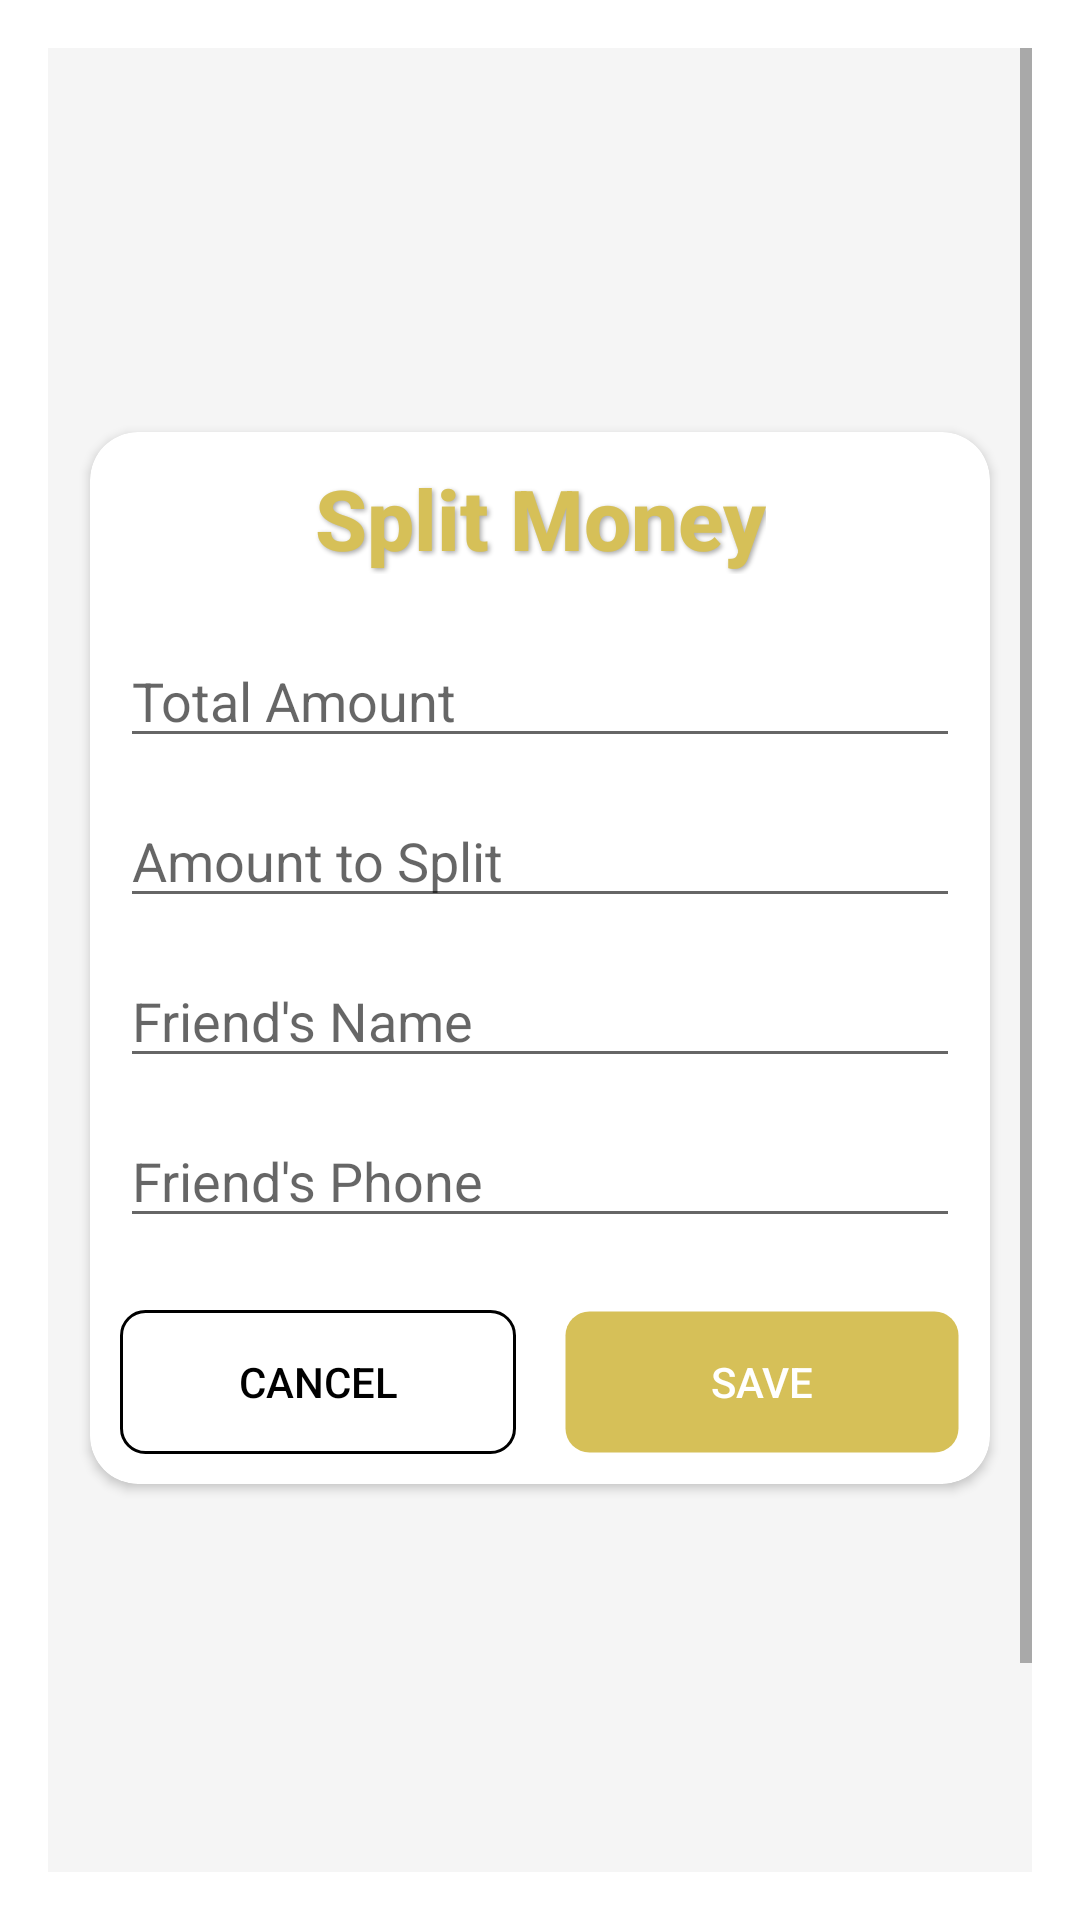

This screen was rendered from an Android layout file. Write that file and the resources it references.
<!-- AndroidManifest.xml: application theme Theme.AppCompat.Light.DarkActionBar -->
<!-- res/layout/split_money.xml -->
<?xml version="1.0" encoding="utf-8"?>
<ScrollView xmlns:android="http://schemas.android.com/apk/res/android"
    android:layout_width="match_parent"
    android:layout_height="match_parent"
    xmlns:app="http://schemas.android.com/apk/res-auto"
    android:background="@android:color/white"
    android:padding="16dp"
    >

    <LinearLayout
        android:layout_width="match_parent"
        android:layout_height="match_parent"
        android:orientation="vertical"
        android:gravity="center_horizontal"
        android:paddingTop="120dp"
        android:paddingBottom="220dp"
        android:background="#f5f5f5"
        android:fillViewport="true">

        <androidx.cardview.widget.CardView
            android:layout_width="wrap_content"
            android:layout_height="match_parent"
            android:layout_margin="8dp"
            android:elevation="16dp"
            android:padding="16dp"
            android:backgroundTint="@android:color/white"
            app:cardCornerRadius="16dp">


            <LinearLayout
                android:layout_width="300dp"
                android:layout_height="wrap_content"
                android:orientation="vertical"
                android:paddingLeft="10dp"
                android:paddingRight="10dp"
                android:paddingBottom="10dp"
                android:paddingTop="10dp">

                
                <TextView
                    android:layout_width="wrap_content"
                    android:layout_height="wrap_content"
                    android:layout_marginBottom="20dp"
                    android:fontFamily="sans-serif-medium"
                    android:layout_gravity="center_horizontal"
                    android:textAlignment="center"
                    android:shadowColor="#55000000"
                    android:shadowDx="2"
                    android:shadowDy="2"
                    android:shadowRadius="4"
                    android:text="Split Money"
                    android:textColor="#D6C058"
                    android:textSize="28sp"
                    android:textStyle="bold" />

                
                <EditText
                    android:id="@+id/totalAmountEditText"
                    android:layout_width="match_parent"
                    android:layout_height="wrap_content"
                    android:hint="Total Amount"
                    android:inputType="numberDecimal"
                    android:layout_marginBottom="12dp" />

                
                <EditText
                    android:id="@+id/amountToSplitEditText"
                    android:layout_width="match_parent"
                    android:layout_height="wrap_content"
                    android:hint="Amount to Split"
                    android:inputType="numberDecimal"
                    android:layout_marginBottom="12dp" />

                
                <EditText
                    android:id="@+id/friendNameEditText"
                    android:layout_width="match_parent"
                    android:layout_height="wrap_content"
                    android:hint="Friend's Name"
                    android:layout_marginBottom="12dp" />

                
                <EditText
                    android:id="@+id/friendPhoneEditText"
                    android:layout_width="match_parent"
                    android:layout_height="wrap_content"
                    android:hint="Friend's Phone"
                    android:inputType="phone"
                    android:layout_marginBottom="24dp" />

                
                <LinearLayout
                    android:layout_width="match_parent"
                    android:layout_height="wrap_content"
                    android:orientation="horizontal">

                    <Button
                        android:id="@+id/cancelButton"
                        android:layout_width="0dp"
                        android:layout_height="wrap_content"
                        android:layout_weight="1"
                        android:text="CANCEL"
                        android:textColor="@android:color/black"
                        android:background="@drawable/button_border2" />

                    <Space
                        android:layout_width="16dp"
                        android:layout_height="wrap_content" />

                    <Button
                        android:id="@+id/saveButton"
                        android:layout_width="0dp"
                        android:layout_height="wrap_content"
                        android:layout_weight="1"
                        android:text="SAVE"
                        android:backgroundTint="#D6C058"
                        android:textColor="@android:color/white"
                        android:background="@drawable/button_border" />
                </LinearLayout>

            </LinearLayout>
        </androidx.cardview.widget.CardView>
    </LinearLayout>
</ScrollView>
<!-- resources referenced by this layout -->
<resources>
  <!-- drawable button_border (drawable) -->
  <?xml version="1.0" encoding="utf-8"?>
  <shape xmlns:android="http://schemas.android.com/apk/res/android"
      android:shape="rectangle">
  
      
      <solid android:color="@android:color/black" />
  
      
      <stroke
          android:width="1dp"
          android:color="@android:color/transparent" />
  
      
      <corners android:radius="8dp" />
  
  </shape>
  <!-- drawable button_border2 (drawable) -->
  <?xml version="1.0" encoding="utf-8"?>
  <shape xmlns:android="http://schemas.android.com/apk/res/android"
      android:shape="rectangle">
      <solid android:color="@android:color/transparent" />
      <stroke
          android:width="1dp"
          android:color="@android:color/black" />
  <corners android:radius="8dp"
      xmlns:android="http://schemas.android.com/apk/res/android" />
  
  </shape>
</resources>
